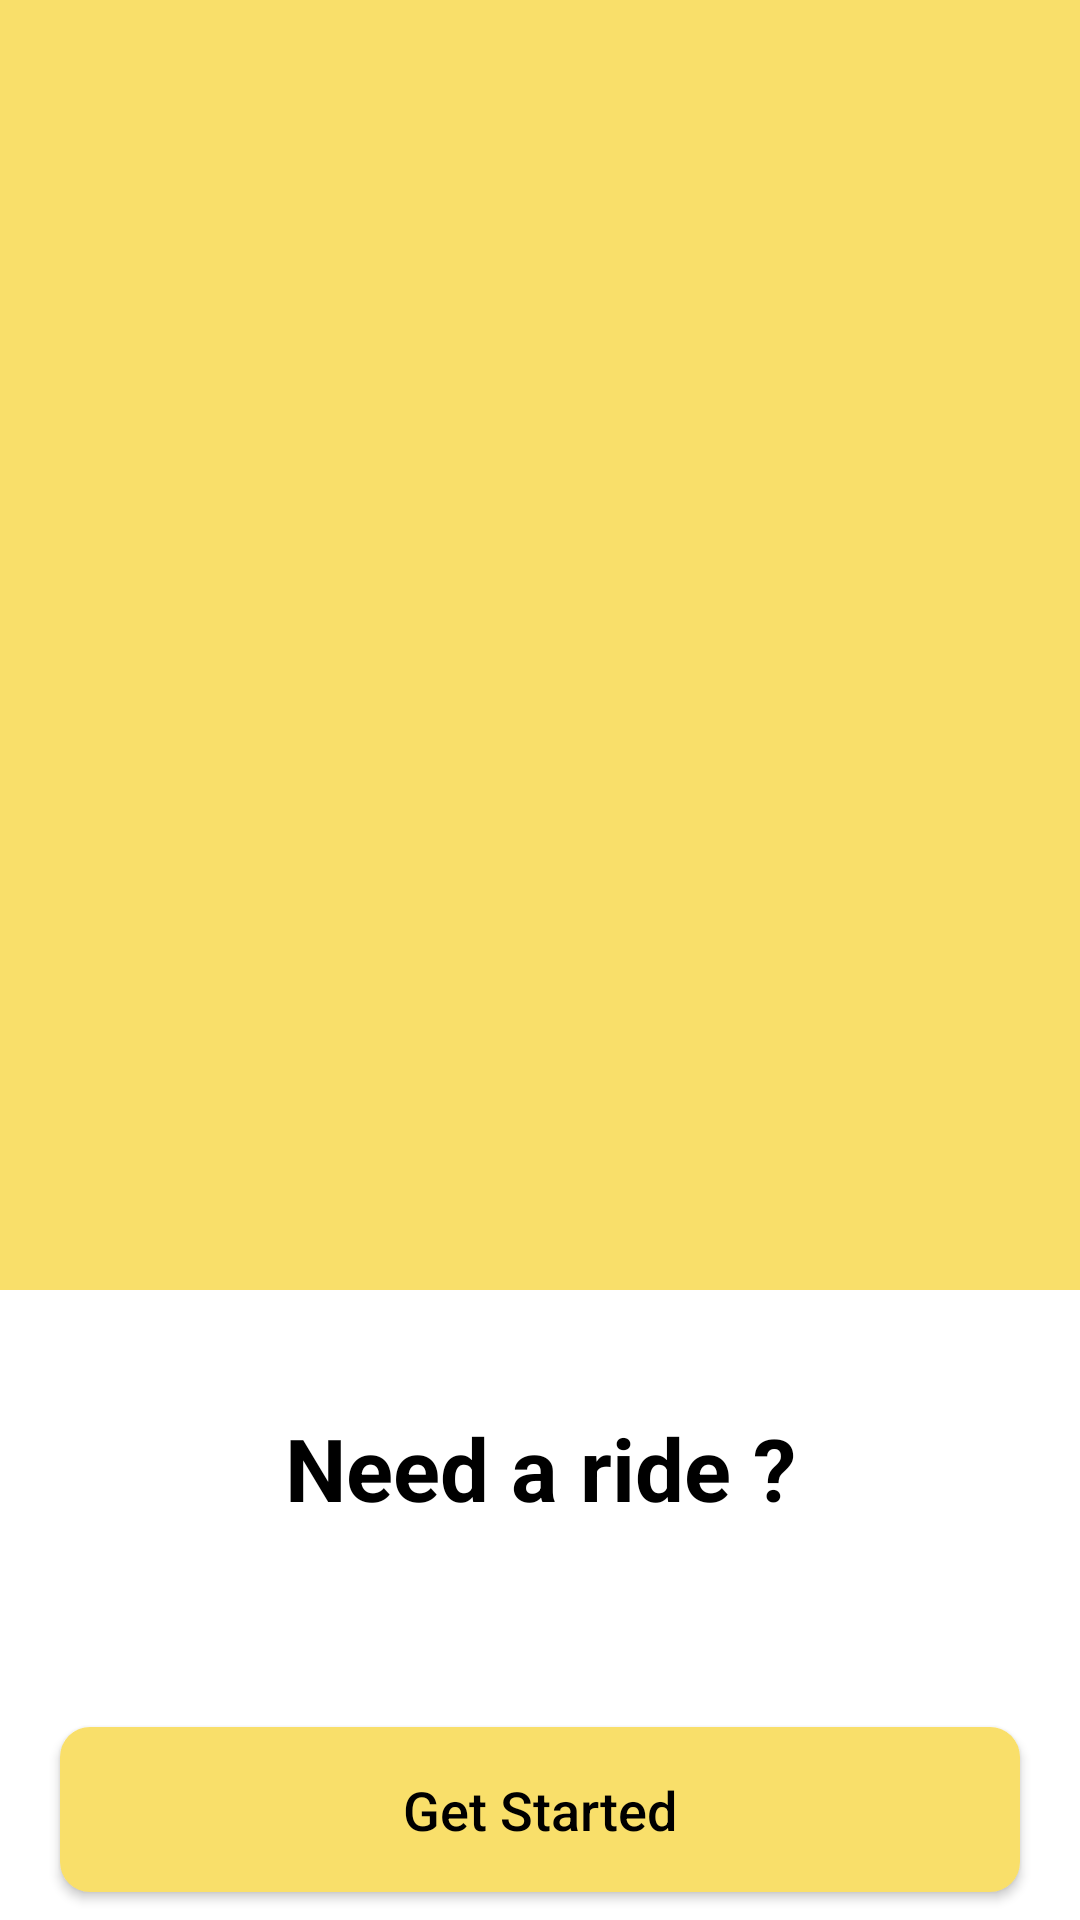

Write the Android layout XML for this screen, with the resource values it uses.
<!-- AndroidManifest.xml: application theme Theme.Go -->
<!-- res/layout/activity_splash.xml -->
<?xml version="1.0" encoding="utf-8"?>
<androidx.constraintlayout.widget.ConstraintLayout
    xmlns:android="http://schemas.android.com/apk/res/android"
    xmlns:app="http://schemas.android.com/apk/res-auto"
    xmlns:tools="http://schemas.android.com/tools"
    android:layout_width="match_parent"
    android:layout_height="match_parent"
    tools:context=".ui.SplashActivity">

    <View
        android:id="@+id/background"
        android:layout_width="match_parent"
        android:layout_height="430dp"
        android:background="@color/main_color"
        app:layout_constraintStart_toStartOf="parent"
        app:layout_constraintEnd_toEndOf="parent"
        app:layout_constraintTop_toTopOf="parent"/>

    <ImageView
        android:layout_width="0dp"
        android:layout_height="0dp"
        app:layout_constraintBottom_toBottomOf="@id/background"
        app:layout_constraintStart_toStartOf="@id/background"/>

    <TextView
        android:id="@+id/title"
        android:layout_width="wrap_content"
        android:layout_height="wrap_content"
        app:layout_constraintStart_toStartOf="parent"
        app:layout_constraintEnd_toEndOf="parent"
        app:layout_constraintTop_toBottomOf="@id/background"
        android:singleLine="true"
        android:text="@string/need_a_ride"
        android:textStyle="bold"
        android:textColor="@color/black"
        android:textSize="29sp"
        android:layout_marginTop="40dp"
        />
    <TextView
        android:id="@+id/description"
        android:layout_width="wrap_content"
        android:layout_height="wrap_content"
        android:maxEms="15"
        android:gravity="center_horizontal"
        android:textSize="17sp"
        android:text=""
        app:layout_constraintTop_toBottomOf="@id/title"
        app:layout_constraintStart_toStartOf="parent"
        app:layout_constraintEnd_toEndOf="parent"
        android:layout_marginTop="15dp" />

    <androidx.appcompat.widget.AppCompatButton
        android:id="@+id/btn_get_started"
        android:layout_width="match_parent"
        android:layout_marginStart="@dimen/margin_left_screen"
        android:layout_marginEnd="@dimen/margin_right_screen"
        android:layout_height="55dp"
        android:background="@drawable/button_main_style"
        app:layout_constraintTop_toBottomOf="@id/description"
        android:layout_marginTop="20dp"
        app:layout_constraintEnd_toEndOf="parent"
        app:layout_constraintStart_toStartOf="parent"
        app:layout_constraintBottom_toBottomOf="parent"
        android:text="Get Started"
        android:textColor="@color/black"
        android:textStyle="normal"
        android:textSize="18sp"
        android:textAllCaps="false"
        />
</androidx.constraintlayout.widget.ConstraintLayout>
<!-- resources referenced by this layout -->
<resources>
  <color name="black">#000000</color>
  <color name="main_color">#F9DF6A</color>
  <dimen name="margin_left_screen">20dp</dimen>
  <dimen name="margin_right_screen">20dp</dimen>
  <!-- drawable button_main_style (drawable-xxhdpi) -->
  <?xml version="1.0" encoding="utf-8"?>
  <shape
      xmlns:android="http://schemas.android.com/apk/res/android">
      <solid android:color="@color/main_color"/>
      <corners android:radius="10dp"/>
  
  </shape>
  <string name="need_a_ride">Need a ride ?</string>
  <style name="Theme.Go" parent="Theme.MaterialComponents.DayNight.NoActionBar">
          <item name="windowActionBar">false</item>
          <item name="windowNoTitle">true</item>
          <item name="colorPrimary">@color/main_color</item>
          <item name="colorPrimaryVariant">@color/black</item>
          <item name="colorOnPrimary">@color/black</item>
          <item name="colorSecondary">@color/black</item>
          <item name="colorSecondaryVariant">@color/black</item>
          <item name="colorOnSecondary">@color/black</item>
          <item name="android:statusBarColor" tools:targetApi="l">?attr/colorPrimaryVariant</item>
      </style>
</resources>
